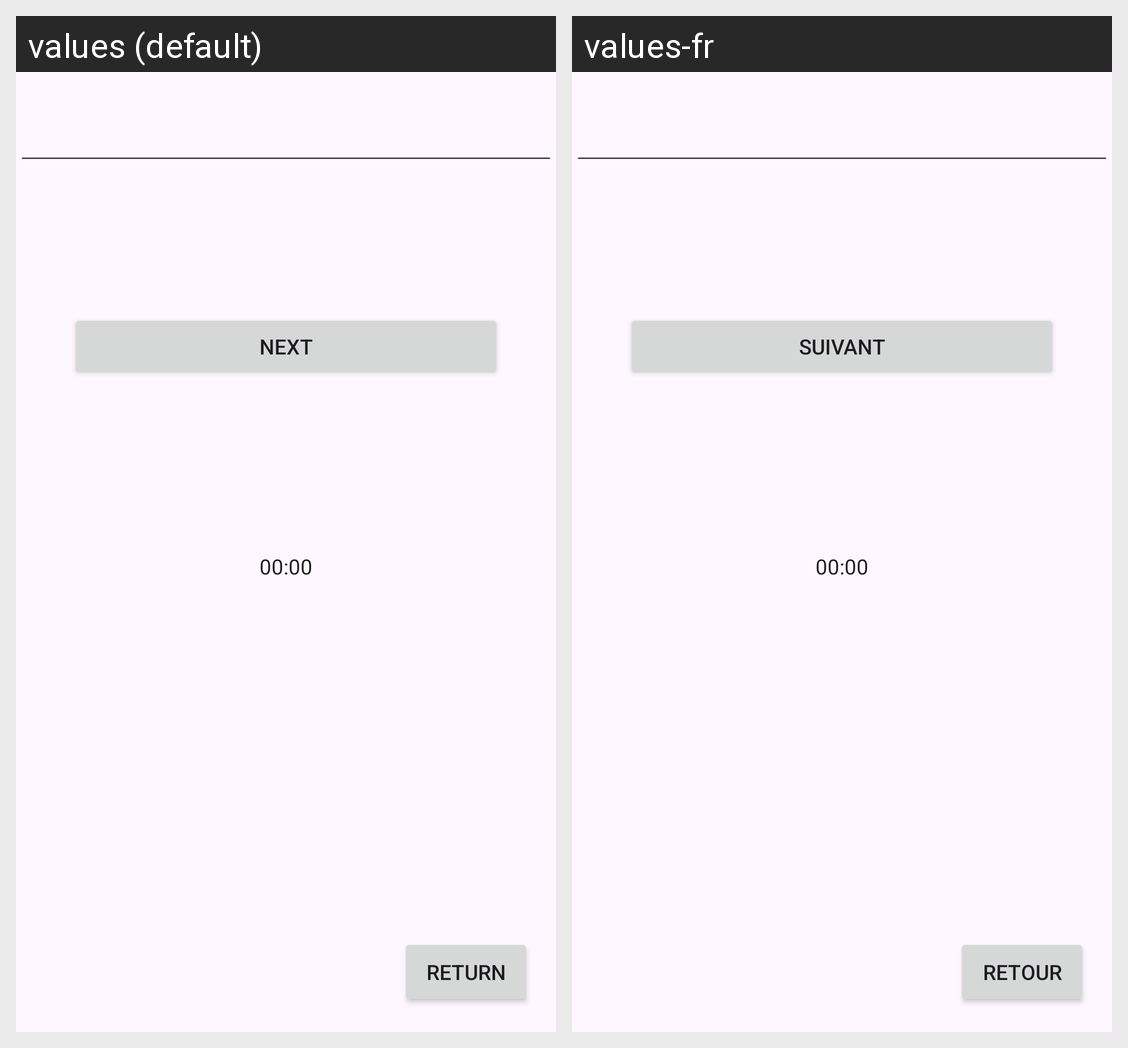

Translations of the strings shown on this Android screen, per locale in the grid:
Android screen res/layout/activity_main.xml rendered under 2 locales, left to right: values (default), values-fr. Device: Nexus 5 (rendered at 1080×1920; each locale shown at half size, 540×960, under a caption strip naming it); theme Theme.tablesdemultiplication.
Strings drawn on this screen, with the default value and each locale's value (text and hints the layout hard-codes, and strings that could not be matched under every locale, appear in the picture but are not listed):

suivant
  values: next
  values-fr: suivant

retour
  values: return
  values-fr: retour
